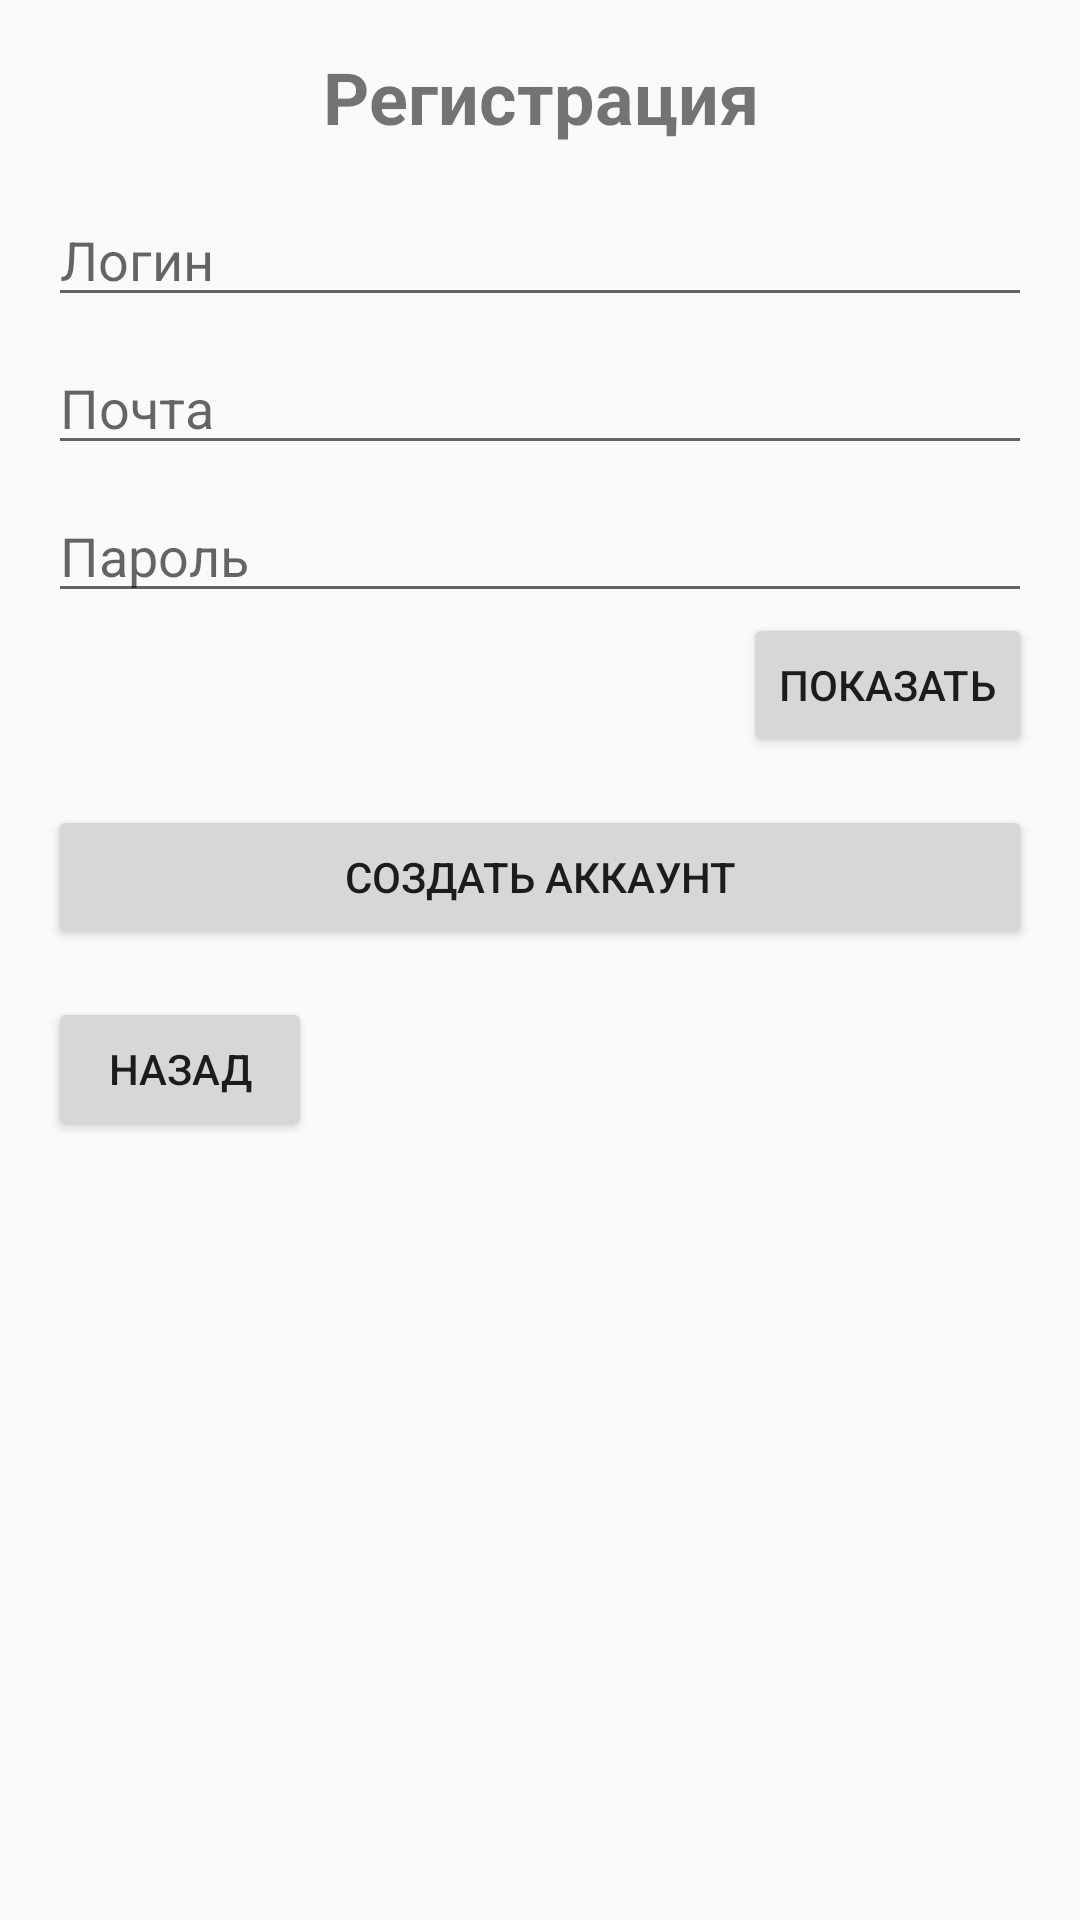

Produce the Android XML layout that renders to this screen, including the resource entries it uses.
<!-- AndroidManifest.xml: application theme Theme.AppCompat.Light -->
<!-- res/layout/activity_register.xml -->
<?xml version="1.0" encoding="utf-8"?>
<LinearLayout
    xmlns:android="http://schemas.android.com/apk/res/android"
    android:layout_width="match_parent"
    android:layout_height="match_parent"
    android:orientation="vertical"
    android:padding="16dp">

    <TextView
        android:id="@+id/registerTitle"
        android:layout_width="wrap_content"
        android:layout_height="wrap_content"
        android:text="Регистрация"
        android:textSize="24sp"
        android:textStyle="bold"
        android:gravity="center"
        android:layout_gravity="center_horizontal"
        android:paddingBottom="16dp" />

    <EditText
        android:id="@+id/usernameInput"
        android:layout_width="match_parent"
        android:layout_height="wrap_content"
        android:hint="Логин" />

    <EditText
        android:id="@+id/emailInput"
        android:layout_width="match_parent"
        android:layout_height="wrap_content"
        android:hint="Почта"
        android:inputType="textEmailAddress"
        android:layout_marginTop="8dp" />

    <EditText
        android:id="@+id/passwordInput"
        android:layout_width="match_parent"
        android:layout_height="wrap_content"
        android:hint="Пароль"
        android:inputType="textPassword"
        android:layout_marginTop="8dp" />

    <Button
        android:id="@+id/showHidePassword"
        android:layout_width="wrap_content"
        android:layout_height="wrap_content"
        android:text="Показать"
        android:layout_gravity="end" />

    <Button
        android:id="@+id/registerButton"
        android:layout_width="match_parent"
        android:layout_height="wrap_content"
        android:text="Создать аккаунт"
        android:layout_marginTop="16dp" />

    <Button
        android:id="@+id/backButton"
        android:layout_width="wrap_content"
        android:layout_height="wrap_content"
        android:text="Назад"
        android:layout_gravity="start"
        android:layout_marginTop="16dp" />
</LinearLayout>
<!-- resources referenced by this layout -->
<resources>

</resources>
